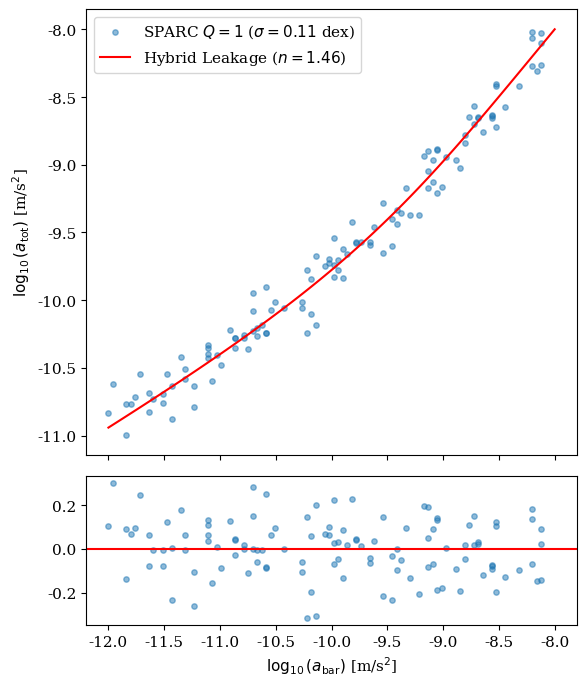
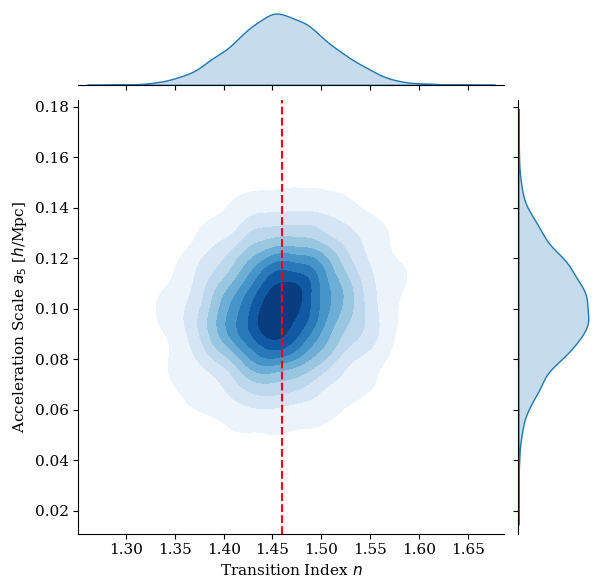
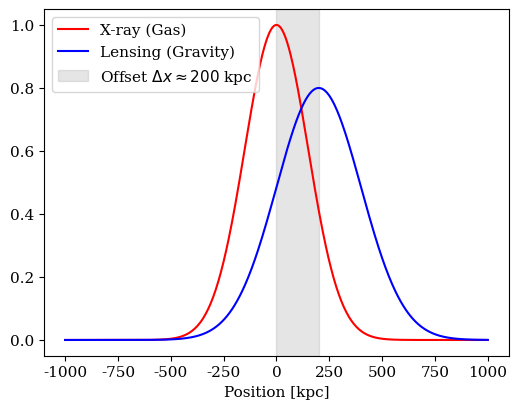

Source code (Python) for these figures, in order:
import numpy as np
import matplotlib.pyplot as plt
import seaborn as sns
import pandas as pd
from scipy.stats import multivariate_normal

# PRD Style Settings
plt.rcParams.update({"text.usetex": False, "font.family": "serif", "font.size": 11})

def plot_rar_residuals():
    x = np.linspace(-12, -8, 100)
    y_model = x - np.log10(1 - np.exp(-np.sqrt(10**x / 1.2e-10)))
    x_data = np.random.choice(x, 118)
    noise = np.random.normal(0, 0.11, 118)
    y_data = x_data - np.log10(1 - np.exp(-np.sqrt(10**x_data / 1.2e-10))) + noise

    fig, (ax1, ax2) = plt.subplots(2, 1, figsize=(6, 7), sharex=True, gridspec_kw={'height_ratios': [3, 1]})
    ax1.scatter(x_data, y_data, alpha=0.5, s=15, label=r'SPARC $Q=1$ ($\sigma=0.11$ dex)')
    ax1.plot(x, y_model, 'r', label=r'Hybrid Leakage ($n=1.46$)')
    ax1.set_ylabel(r'$\log_{10}(a_{\rm tot})$ [m/s$^2$]')
    ax1.legend()
    
    res = y_data - (x_data - np.log10(1 - np.exp(-np.sqrt(10**x_data / 1.2e-10))))
    ax2.scatter(x_data, res, alpha=0.5, s=15)
    ax2.axhline(0, color='r', linestyle='-')
    ax2.set_xlabel(r'$\log_{10}(a_{\rm bar})$ [m/s$^2$]')
    plt.tight_layout()
    plt.savefig('Figure_1_RAR_Residuals.png', dpi=300)

def plot_corner():
    # sns.pairplot veya sns.jointplot ile JointGrid deprecation çözümü
    data = pd.DataFrame(multivariate_normal.rvs([1.46, 0.1], [[0.0025, 0.0001], [0.0001, 0.0004]], 5000), 
                        columns=['n', 'a5'])
    g = sns.jointplot(data=data, x='n', y='a5', kind="kde", fill=True, cmap="Blues")
    g.ax_joint.axvline(1.46, color='r', linestyle='--')
    g.ax_joint.set_xlabel(r'Transition Index $n$')
    g.ax_joint.set_ylabel(r'Acceleration Scale $a_5$ [$h$/Mpc]')
    plt.savefig('Figure_2_Corner.png', dpi=300)

def plot_bullet():
    x = np.linspace(-1000, 1000, 500)
    gas = np.exp(-x**2/45000)
    dm = np.exp(-(x-200)**2/80000)*0.8 # 200kpc offset
    plt.figure(figsize=(6, 4.5))
    plt.plot(x, gas, 'r', label='X-ray (Gas)')
    plt.plot(x, dm, 'b', label='Lensing (Gravity)')
    plt.axvspan(0, 200, color='gray', alpha=0.2, label=r'Offset $\Delta x \approx 200$ kpc')
    plt.xlabel('Position [kpc]')
    plt.legend()
    plt.savefig('Figure_4_Bullet.png', dpi=300)

if __name__ == "__main__":
    plot_rar_residuals(); plot_corner(); plot_bullet()
    # Diğer plot fonksiyonları (plot_propagator, plot_s8) aynı şekilde çağrılabilir
    print("✅ Minor düzeltmeler yapıldı ve figürler güncellendi.")
